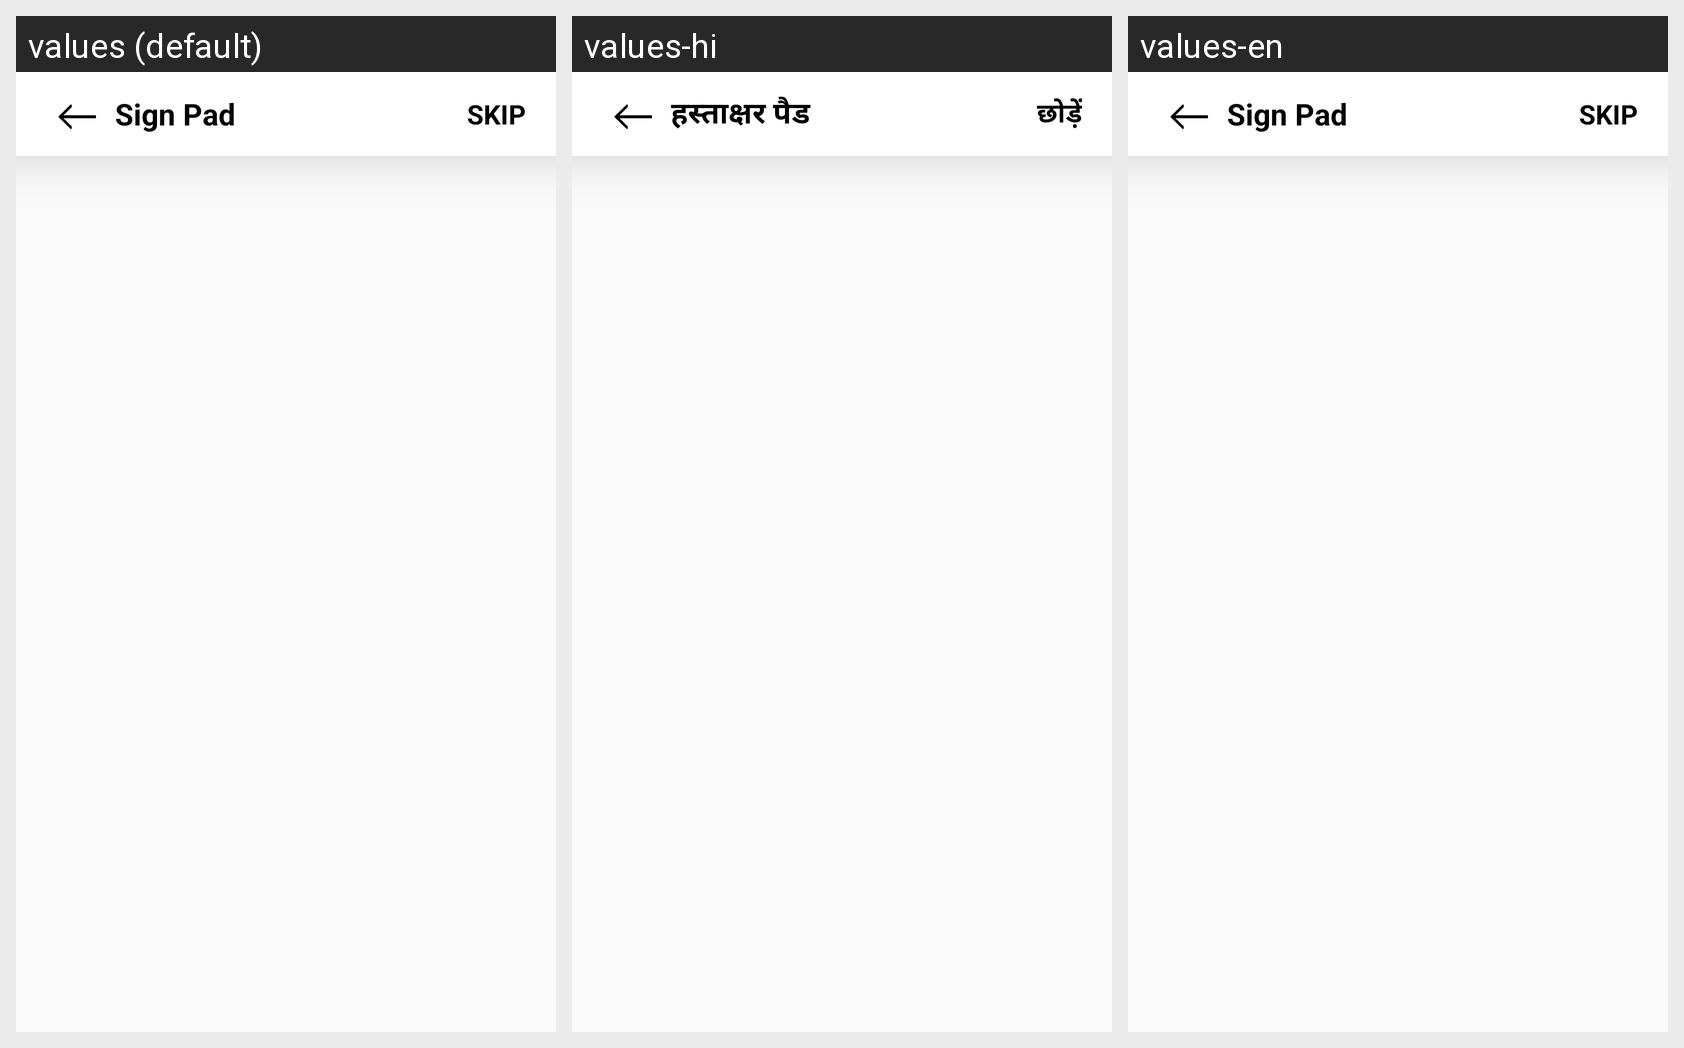

Translations of the strings shown on this Android screen, per locale in the grid:
Android screen res/layout/toolbar_arrow_signpaid.xml rendered under 3 locales, left to right: values (default), values-hi, values-en. Device: Nexus 5 (rendered at 1080×1920; each locale shown at half size, 540×960, under a caption strip naming it); theme AppTheme.NoActionBar.
Strings drawn on this screen, with the default value and each locale's value (text and hints the layout hard-codes, and strings that could not be matched under every locale, appear in the picture but are not listed):

Sign_Pad
  values: Sign Pad
  values-hi: हस्ताक्षर पैड
  values-en: Sign Pad

skip
  values: SKIP
  values-hi: छोड़ें
  values-en: SKIP
